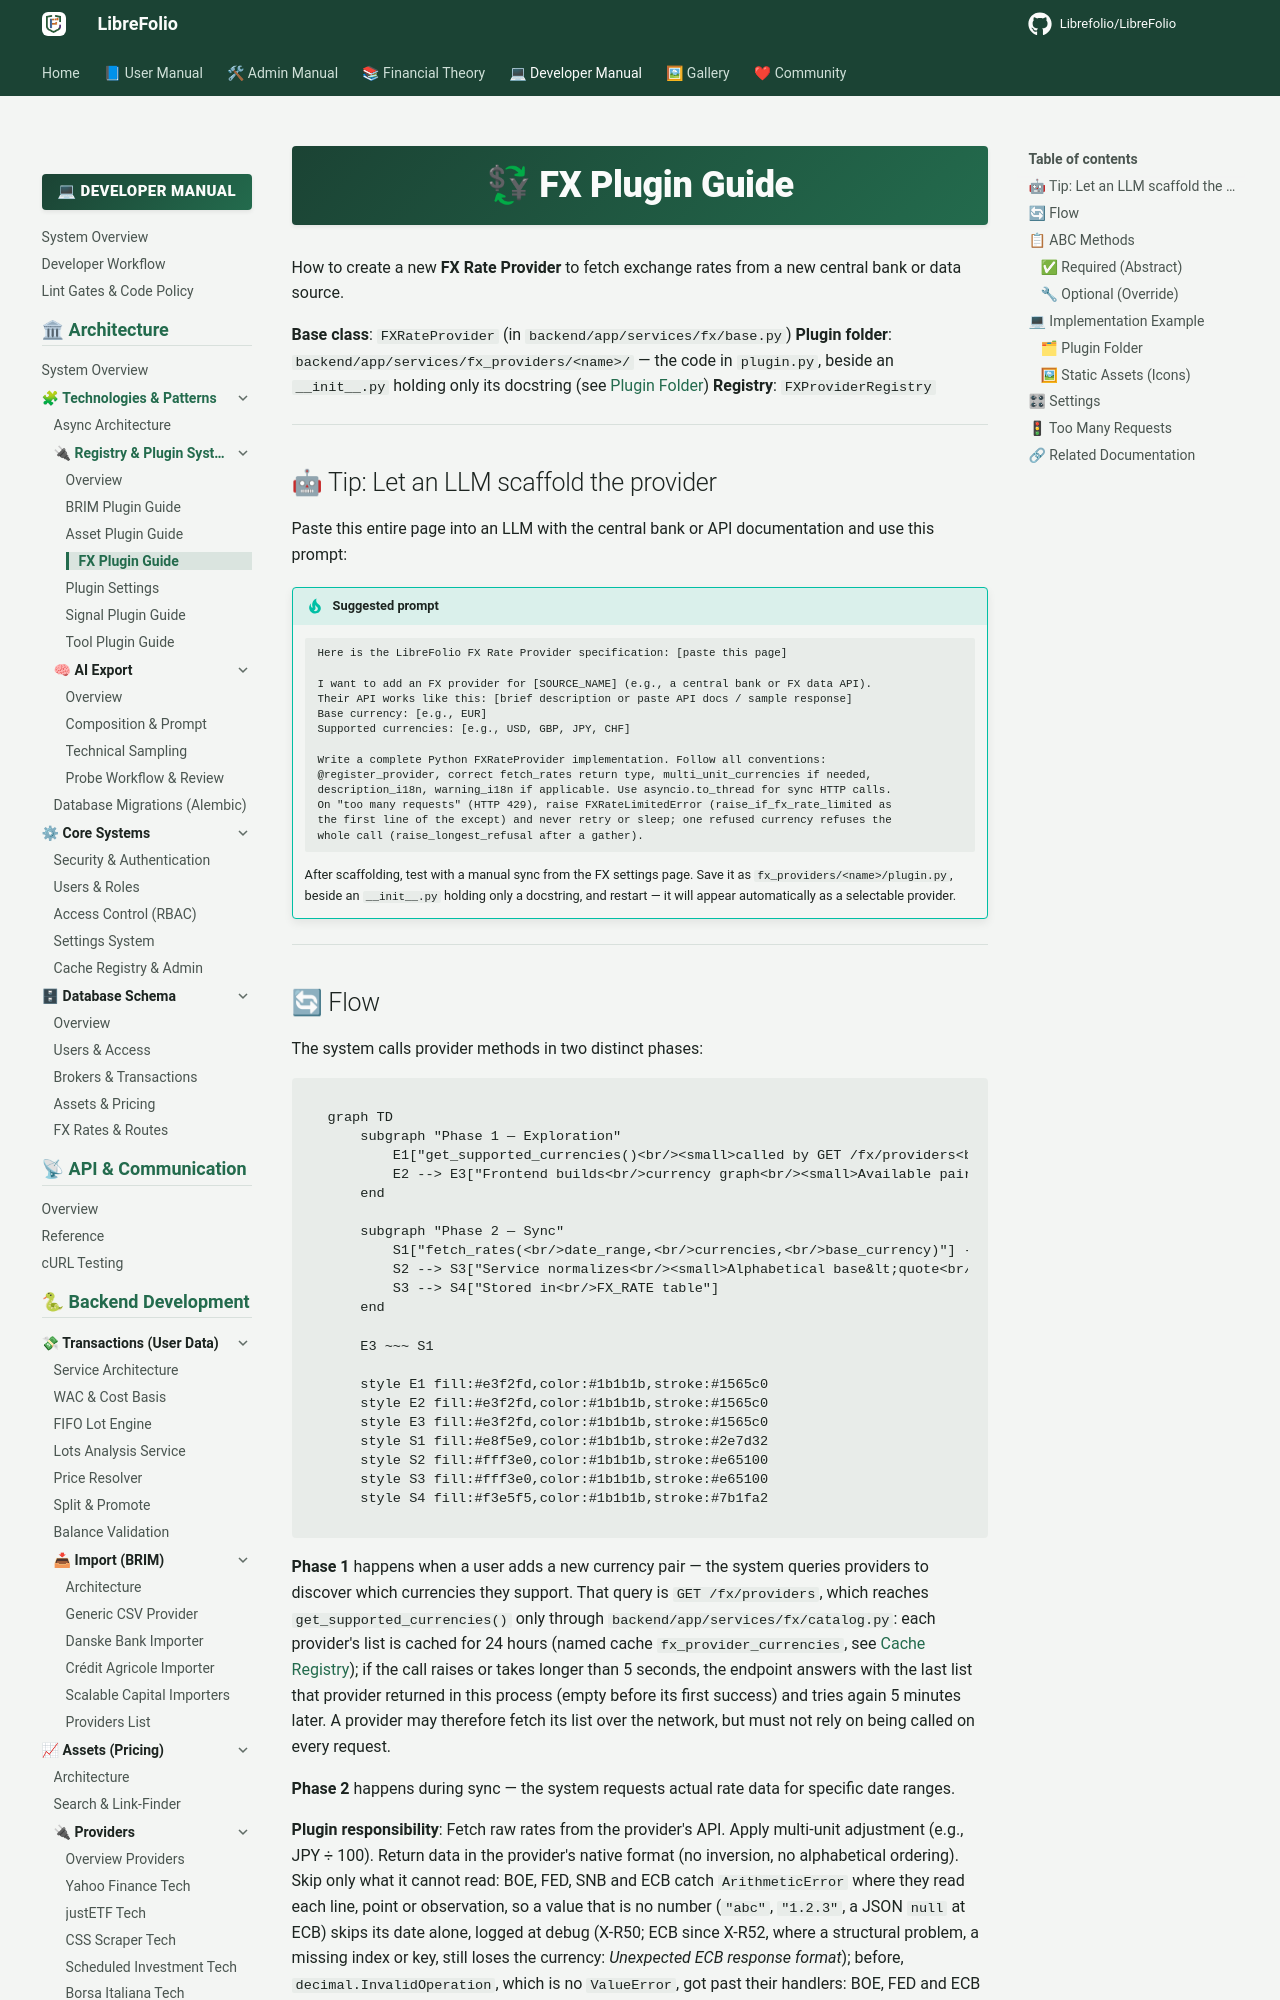

repository: Librefolio/LibreFolio · page: developer/architecture/patterns/fx_plugin_guide/index.html · generator: mkdocs

# 💱 FX Plugin Guide

How to create a new **FX Rate Provider** to fetch exchange rates from a new central bank or data source.

**Base class**: `FXRateProvider` (in `backend/app/services/fx/base.py`)
**Plugin folder**: `backend/app/services/fx_providers/<name>/` — the code in `plugin.py`, beside an `__init__.py` holding only its docstring (see [Plugin Folder](#plugin-folder))
**Registry**: `FXProviderRegistry`

---

## 🤖 Tip: Let an LLM scaffold the provider

Paste this entire page into an LLM with the central bank or API documentation and use this prompt:

!!! tip "Suggested prompt"

    ```
    Here is the LibreFolio FX Rate Provider specification: [paste this page]

    I want to add an FX provider for [SOURCE_NAME] (e.g., a central bank or FX data API).
    Their API works like this: [brief description or paste API docs / sample response]
    Base currency: [e.g., EUR]
    Supported currencies: [e.g., USD, GBP, JPY, CHF]

    Write a complete Python FXRateProvider implementation. Follow all conventions:
    @register_provider, correct fetch_rates return type, multi_unit_currencies if needed,
    description_i18n, warning_i18n if applicable. Use asyncio.to_thread for sync HTTP calls.
    On "too many requests" (HTTP 429), raise FXRateLimitedError (raise_if_fx_rate_limited as
    the first line of the except) and never retry or sleep; one refused currency refuses the
    whole call (raise_longest_refusal after a gather).
    ```

    After scaffolding, test with a manual sync from the FX settings page. Save it as
    `fx_providers/<name>/plugin.py`, beside an `__init__.py` holding only a docstring, and
    restart — it will appear automatically as a selectable provider.

---
